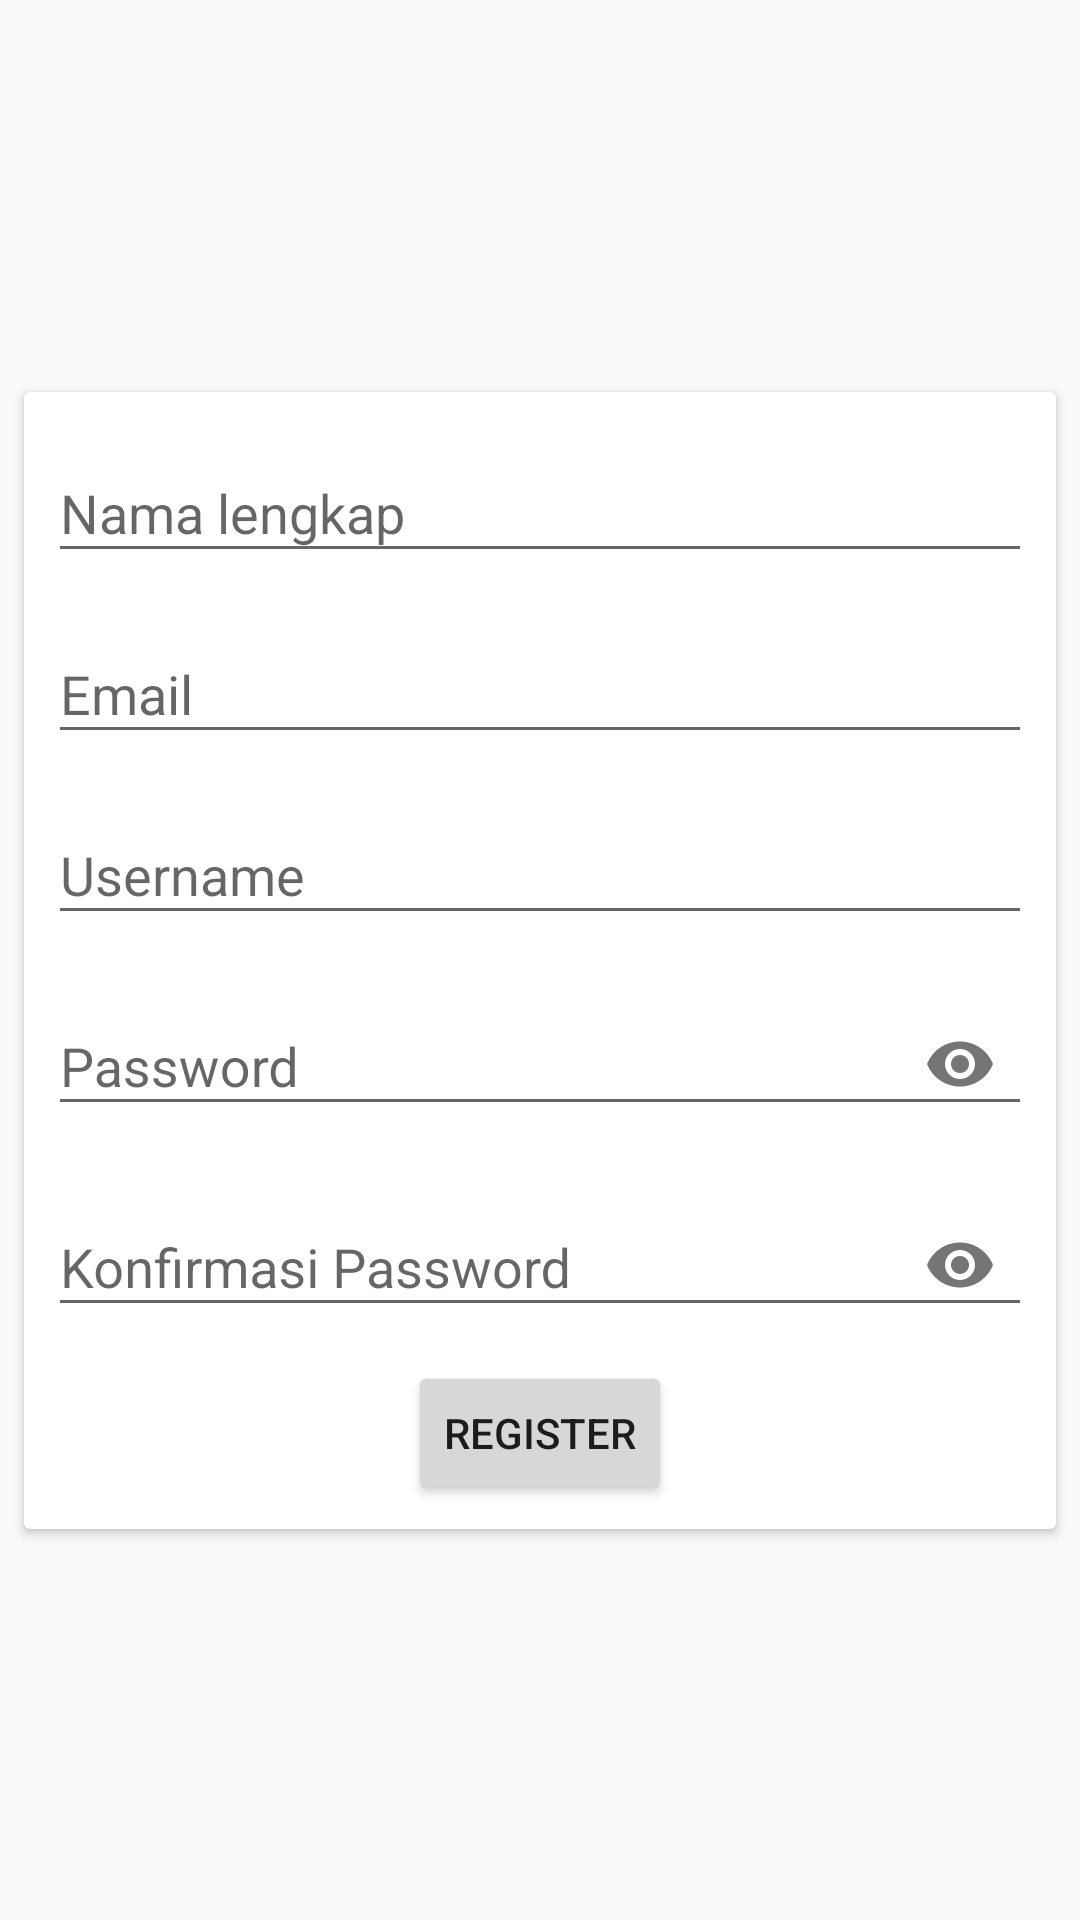

The Android layout XML behind this screen, and the referenced resources:
<!-- AndroidManifest.xml: application theme AppTheme -->
<!-- res/layout/activity_register.xml -->
<?xml version="1.0" encoding="utf-8"?>
<android.support.constraint.ConstraintLayout xmlns:android="http://schemas.android.com/apk/res/android"
    xmlns:app="http://schemas.android.com/apk/res-auto"
    xmlns:tools="http://schemas.android.com/tools"
    android:layout_width="match_parent"
    android:layout_height="match_parent"
    tools:context=".RegisterActivity">

    <android.support.v7.widget.CardView
        android:layout_width="match_parent"
        android:layout_height="wrap_content"
        android:layout_marginStart="8dp"
        android:layout_marginLeft="8dp"
        android:layout_marginTop="8dp"
        android:layout_marginEnd="8dp"
        android:layout_marginRight="8dp"
        android:layout_marginBottom="8dp"
        app:layout_constraintBottom_toBottomOf="parent"
        app:layout_constraintEnd_toEndOf="parent"
        app:layout_constraintStart_toStartOf="parent"
        app:layout_constraintTop_toTopOf="parent">

        <android.support.constraint.ConstraintLayout
            android:layout_width="match_parent"
            android:layout_height="match_parent">

            <android.support.design.widget.TextInputLayout
                android:id="@+id/text_layout_register_name"
                android:layout_width="0dp"
                android:layout_height="wrap_content"
                android:layout_marginStart="8dp"
                android:layout_marginLeft="8dp"
                android:layout_marginTop="8dp"
                android:layout_marginEnd="8dp"
                android:layout_marginRight="8dp"
                app:layout_constraintEnd_toEndOf="parent"
                app:layout_constraintStart_toStartOf="parent"
                app:layout_constraintTop_toTopOf="parent">

                <android.support.design.widget.TextInputEditText
                    android:layout_width="match_parent"
                    android:layout_height="wrap_content"
                    android:hint="@string/nama_lengkap" />
            </android.support.design.widget.TextInputLayout>

            <android.support.design.widget.TextInputLayout
                android:id="@+id/text_layout_register_email"
                android:layout_width="0dp"
                android:layout_height="match_parent"
                android:layout_marginStart="8dp"
                android:layout_marginLeft="8dp"
                android:layout_marginTop="8dp"
                android:layout_marginEnd="8dp"
                android:layout_marginRight="8dp"
                app:layout_constraintEnd_toEndOf="parent"
                app:layout_constraintStart_toStartOf="parent"
                app:layout_constraintTop_toBottomOf="@+id/text_layout_register_name">

                <android.support.design.widget.TextInputEditText
                    android:layout_width="match_parent"
                    android:layout_height="wrap_content"
                    android:hint="@string/email" />
            </android.support.design.widget.TextInputLayout>

            <android.support.design.widget.TextInputLayout
                android:id="@+id/text_layout_register_username"
                android:layout_width="match_parent"
                android:layout_height="match_parent"
                android:layout_marginStart="8dp"
                android:layout_marginLeft="8dp"
                android:layout_marginTop="8dp"
                android:layout_marginEnd="8dp"
                android:layout_marginRight="8dp"
                app:layout_constraintEnd_toEndOf="parent"
                app:layout_constraintStart_toStartOf="parent"
                app:layout_constraintTop_toBottomOf="@+id/text_layout_register_email">

                <android.support.design.widget.TextInputEditText
                    android:layout_width="match_parent"
                    android:layout_height="wrap_content"
                    android:hint="@string/username" />
            </android.support.design.widget.TextInputLayout>

            <android.support.design.widget.TextInputLayout
                android:id="@+id/text_layout_register_password"
                android:layout_width="match_parent"
                android:layout_height="match_parent"
                android:layout_marginStart="8dp"
                android:layout_marginLeft="8dp"
                android:layout_marginTop="8dp"
                android:layout_marginEnd="8dp"
                android:layout_marginRight="8dp"
                app:layout_constraintEnd_toEndOf="parent"
                app:layout_constraintStart_toStartOf="parent"
                app:layout_constraintTop_toBottomOf="@+id/text_layout_register_username"
                app:passwordToggleEnabled="true">

                <android.support.design.widget.TextInputEditText
                    android:layout_width="match_parent"
                    android:layout_height="wrap_content"
                    android:hint="@string/password"
                    android:inputType="textPassword" />
            </android.support.design.widget.TextInputLayout>

            <android.support.design.widget.TextInputLayout
                android:id="@+id/text_layout_register_passwordConfirm"
                android:layout_width="match_parent"
                android:layout_height="match_parent"
                android:layout_marginStart="8dp"
                android:layout_marginLeft="8dp"
                android:layout_marginTop="8dp"
                android:layout_marginEnd="8dp"
                android:layout_marginRight="8dp"
                app:layout_constraintEnd_toEndOf="parent"
                app:layout_constraintStart_toStartOf="parent"
                app:layout_constraintTop_toBottomOf="@+id/text_layout_register_password"
                app:passwordToggleEnabled="true">

                <android.support.design.widget.TextInputEditText
                    android:layout_width="match_parent"
                    android:layout_height="wrap_content"
                    android:hint="@string/konfirmasi_password"
                    android:inputType="textPassword" />
            </android.support.design.widget.TextInputLayout>

            <Button
                android:id="@+id/btn_register"
                android:layout_width="wrap_content"
                android:layout_height="wrap_content"
                android:layout_marginStart="8dp"
                android:layout_marginLeft="8dp"
                android:layout_marginTop="8dp"
                android:layout_marginEnd="8dp"
                android:layout_marginRight="8dp"
                android:layout_marginBottom="8dp"
                android:text="@string/register"
                app:layout_constraintBottom_toBottomOf="parent"
                app:layout_constraintEnd_toEndOf="parent"
                app:layout_constraintStart_toStartOf="parent"
                app:layout_constraintTop_toBottomOf="@+id/text_layout_register_passwordConfirm" />
        </android.support.constraint.ConstraintLayout>

    </android.support.v7.widget.CardView>
</android.support.constraint.ConstraintLayout>
<!-- resources referenced by this layout -->
<resources>
  <string name="email">Email</string>
  <string name="konfirmasi_password">Konfirmasi Password</string>
  <string name="nama_lengkap">Nama lengkap</string>
  <string name="password">Password</string>
  <string name="register">Register</string>
  <string name="username">Username</string>
  <style name="AppTheme" parent="Theme.AppCompat.Light.NoActionBar">
          
          <item name="colorPrimary">@color/colorPrimary</item>
          <item name="colorPrimaryDark">@color/colorPrimaryDark</item>
          <item name="colorAccent">@color/colorAccent</item>
      </style>
  <color name="colorPrimary">#FFB74D</color>
  <color name="colorPrimaryDark">#c88719</color>
  <color name="colorAccent">#62757f</color>
</resources>
